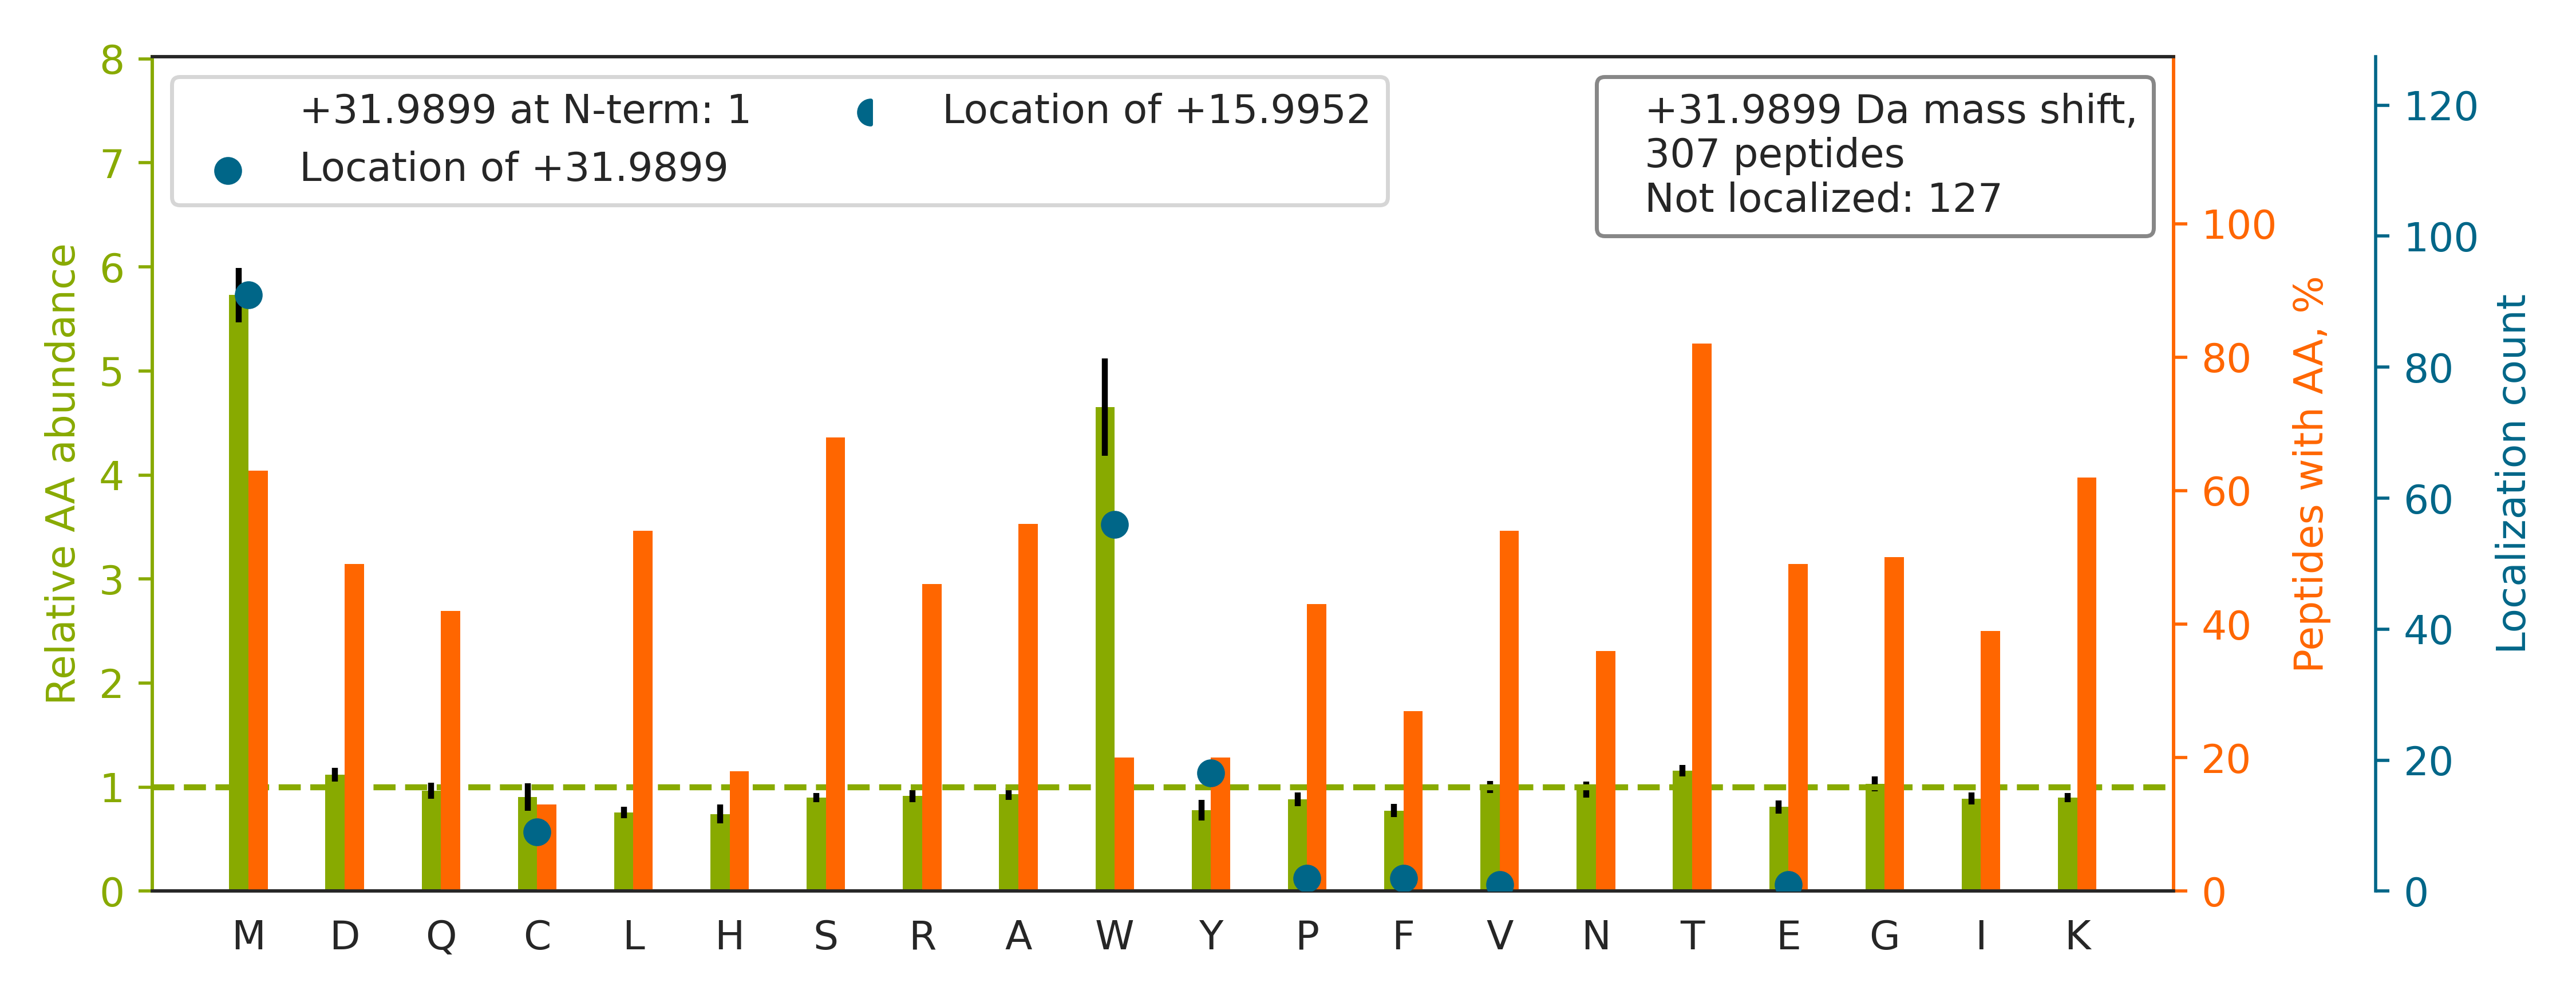

The data file committed next to this chart (first rows):
top isoform	localization score	spectrum
R.TVYGGGCSEMLMAHAVTQLANRTPGK.E		20160929_QE1_nlc1_BTW_SA_hs_HELA_S_Exp3_…
K.SMMGGGLAEIPGLSINFAK.V		20160929_QE1_nlc1_BTW_SA_hs_HELA_S_Exp3_…
K.HTGPGILSMANAGPNTNGSQFFICTAK.T		20160929_QE1_nlc1_BTW_SA_hs_HELA_S_Exp3_…
K.SGDAAIVDMVPGKPMCVESFSDYPPLGR.F		20160929_QE1_nlc1_BTW_SA_hs_HELA_S_Exp3_…
R.SGPFGQIFRPDNFVFGQSGAGNNWAK.G		20160929_QE1_nlc1_BTW_SA_hs_HELA_S_Exp3_…
K.TVAGGAW[+32]TYNTTSAVTVK.S	0.9413	20160929_QE1_nlc1_BTW_SA_hs_HELA_S_Exp3_…
K.TVLM[+32]NPNIASVQTNEVGLK.Q	0.9925	20160929_QE1_nlc1_BTW_SA_hs_HELA_S_Exp3_…
R.TVYGGGCSEMLMAHAVTQLANR.T		20160929_QE1_nlc1_BTW_SA_hs_HELA_S_Exp3_…
K.TGTITTFEHAHNMR.V		20160929_QE1_nlc1_BTW_SA_hs_HELA_S_Exp3_…
K.TC[+32]NCETEDYGEK.F	0.04166	20160929_QE1_nlc1_BTW_SA_hs_HELA_S_Exp3_…
K.TEFTQGMILPTMNGESVDPVGQPALK.T		20160929_QE1_nlc1_BTW_SA_hs_HELA_S_Exp3_…
K.SPFEVQVGPEAGM[+32]QK.V	0.9103	20160929_QE1_nlc1_BTW_SA_hs_HELA_S_Exp3_…
K.RVIISAPSADAPMFVMGVNHEK.Y		20160929_QE1_nlc1_BTW_SA_hs_HELA_S_Exp3_…
R.TALINSTGEEVAM[+32]RK.L	0.9448	20160929_QE1_nlc1_BTW_SA_hs_HELA_S_Exp3_…
K.TPM[+32]ENIGLQDSLLSR.F	0.9333	20160929_QE1_nlc1_BTW_SA_hs_HELA_S_Exp3_…
R.TSVLAAANPIESQW[+32]NPK.K	0.924	20160929_QE1_nlc1_BTW_SA_hs_HELA_S_Exp3_…
K.TSPVADAAGW[+32]VDVDK.E	0.0009982	20160929_QE1_nlc1_BTW_SA_hs_HELA_S_Exp3_…
R.SQNVM[+32]AAASIANIVK.S	0.9823	20160929_QE1_nlc1_BTW_SA_hs_HELA_S_Exp3_…
R.TIQFVDW[+32]CPTGFK.V	0.9131	20160929_QE1_nlc1_BTW_SA_hs_HELA_S_Exp3_…
R.TQNPM[+32]VTGTSVLGVK.F	0.9305	20160929_QE1_nlc1_BTW_SA_hs_HELA_S_Exp3_…
K.TLQIFNIEM[+32]K.S	0.8836	20160929_QE1_nlc1_BTW_SA_hs_HELA_S_Exp3_…
R.TALINSTGEEVAM[+32]R.K	0.9172	20160929_QE1_nlc1_BTW_SA_hs_HELA_S_Exp3_…
K.SYELPDGQVITIGNER.F		20160929_QE1_nlc1_BTW_SA_hs_HELA_S_Exp3_…
R.HGSNIEAM[+32]SK.L	0.9844	20160929_QE1_nlc1_BTW_SA_hs_HELA_S_Exp3_…
K.NQVAM[+32]NPTNTVFDAK.R	0.9872	20160929_QE1_nlc1_BTW_SA_hs_HELA_S_Exp3_…
K.TLNDELEIIEGM[+32]K.F	0.9101	20160929_QE1_nlc1_BTW_SA_hs_HELA_S_Exp3_…
R.TATANGFQM[+32]VTSGVQSK.A	0.9207	20160929_QE1_nlc1_BTW_SA_hs_HELA_S_Exp3_…
K.TGTAEM[+32]SSILEER.I	0.9259	20160929_QE1_nlc1_BTW_SA_hs_HELA_S_Exp3_…
R.TLTIVDTGIGM[+32]TK.A	0.9107	20160929_QE1_nlc1_BTW_SA_hs_HELA_S_Exp3_…
R.TVQSLEIDLDSM[+32]R.N	0.917	20160929_QE1_nlc1_BTW_SA_hs_HELA_S_Exp3_…
K.HESQM[+32]DSVVK.D	0.9103	20160929_QE1_nlc1_BTW_SA_hs_HELA_S_Exp3_…
K.TFEGVDPQTTSMR.D		20160929_QE1_nlc1_BTW_SA_hs_HELA_S_Exp3_…
R.TLATLSENNMEAK.F		20160929_QE1_nlc1_BTW_SA_hs_HELA_S_Exp3_…
R.TTPSVVAFTADGERLVGMPAK.R		20160929_QE1_nlc1_BTW_SA_hs_HELA_S_Exp3_…
K.SDIGEVILVGGM[+32]TR.M	0.9172	20160929_QE1_nlc1_BTW_SA_hs_HELA_S_Exp3_…
R.HQGVM[+32]VGMGQK.D	0.8958	20160929_QE1_nlc1_BTW_SA_hs_HELA_S_Exp3_…
R.TLPGSDW[+32]TPNAQFITR.S	0.9269	20160929_QE1_nlc1_BTW_SA_hs_HELA_S_Exp3_…
R.TICSHVQNM[+32]IK.G	0.9876	20160929_QE1_nlc1_BTW_SA_hs_HELA_S_Exp3_…
K.TAQETSTMTMNVSQVDDVVSSK.T		20160929_QE1_nlc1_BTW_SA_hs_HELA_S_Exp3_…
K.TIPSW[+32]ATLSASQLAR.A	0.02151	20160929_QE1_nlc1_BTW_SA_hs_HELA_S_Exp3_…
K.TVTAM[+32]DVVYALK.R	0.8923	20160929_QE1_nlc1_BTW_SA_hs_HELA_S_Exp3_…
-.PM[+32]FIVNTNVPR.A	0.8952	20160929_QE1_nlc1_BTW_SA_hs_HELA_S_Exp3_…
R.HTMMFSATFPK.E		20160929_QE1_nlc1_BTW_SA_hs_HELA_S_Exp3_…
K.TLINAEDPPMVVVR.K		20160929_QE1_nlc1_BTW_SA_hs_HELA_S_Exp3_…
R.TLIQNCGASTIR.L		20160929_QE1_nlc1_BTW_SA_hs_HELA_S_Exp3_…
K.TVDNF[+32]VALATGEK.G	0.4754	20160929_QE1_nlc1_BTW_SA_hs_HELA_S_Exp3_…
K.TFTAW[+32]CNSHLRK.A	0.9941	20160929_QE1_nlc1_BTW_SA_hs_HELA_S_Exp3_…
K.TM[+32]LESAGGLIQTAR.A	0.753	20160929_QE1_nlc1_BTW_SA_hs_HELA_S_Exp3_…
K.TAIHTAAMDMLGGPGIESQCRK.V		20160929_QE1_nlc1_BTW_SA_hs_HELA_S_Exp3_…
K.TLSSMIMEDTSGDYK.N		20160929_QE1_nlc1_BTW_SA_hs_HELA_S_Exp3_…
K.TFAPEEISAM[+32]VLTK.M	0.9343	20160929_QE1_nlc1_BTW_SA_hs_HELA_S_Exp3_…
K.TSDLIVLGLPW[+32]K.T	0.9012	20160929_QE1_nlc1_BTW_SA_hs_HELA_S_Exp3_…
R.TGSQGQC[+32]TQVR.V	0.9192	20160929_QE1_nlc1_BTW_SA_hs_HELA_S_Exp3_…
K.TPAQY[+32]DASELK.A	0.9801	20160929_QE1_nlc1_BTW_SA_hs_HELA_S_Exp3_…
K.HINTW[+32]VAEK.T	0.8781	20160929_QE1_nlc1_BTW_SA_hs_HELA_S_Exp3_…
K.SWCPDCVQAEPVVR.E		20160929_QE1_nlc1_BTW_SA_hs_HELA_S_Exp3_…
K.VTNGAFTGEISPGM[+32]IK.D	0.9101	20160929_QE1_nlc1_BTW_SA_hs_HELA_S_Exp3_…
R.SIQADGLVW[+32]GSSK.L	0.9072	20160929_QE1_nlc1_BTW_SA_hs_HELA_S_Exp3_…
K.TVLIM[+32]ELINNVAK.A	0.9208	20160929_QE1_nlc1_BTW_SA_hs_HELA_S_Exp3_…
R.TMQNTSDLDTAR.C		20160929_QE1_nlc1_BTW_SA_hs_HELA_S_Exp3_…
... 247 more rows
